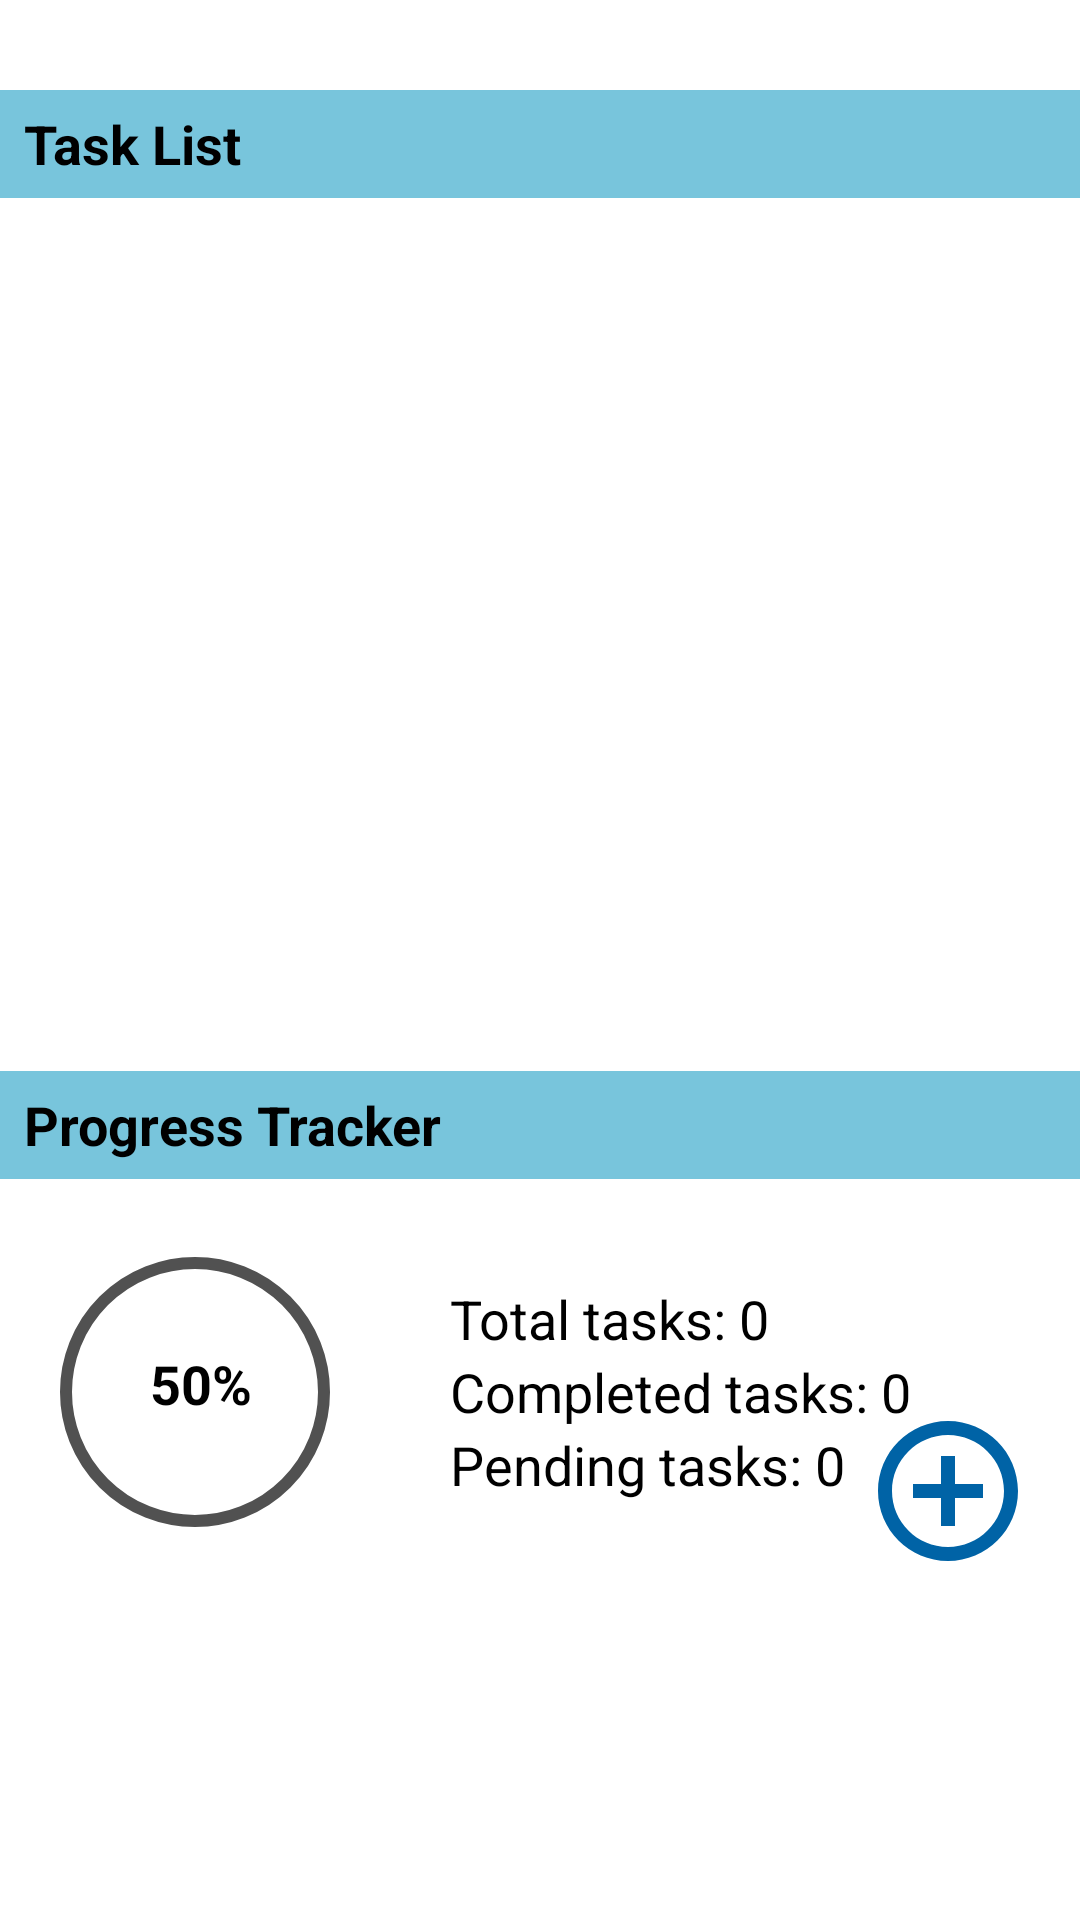

Layout XML and referenced resources for this Android screen:
<!-- AndroidManifest.xml: application theme Theme.TimeManage -->
<!-- res/layout/fragment_task_list.xml -->
<androidx.constraintlayout.widget.ConstraintLayout
    xmlns:android="http://schemas.android.com/apk/res/android"
    xmlns:app="http://schemas.android.com/apk/res-auto"
    xmlns:tools="http://schemas.android.com/tools"
    android:layout_width="match_parent"
    android:layout_height="match_parent"
    android:background="@color/white"
    tools:context=".ui.tasks.TaskListFragment">

    
    <TextView
        android:id="@+id/today_task_title"
        android:layout_width="match_parent"
        android:layout_height="36dp"
        android:layout_marginTop="30dp"
        android:background="@color/DarkBlue"
        android:gravity="center_vertical"
        android:paddingStart="8dp"
        android:text="Task List"
        android:textColor="@color/black"
        android:textSize="18sp"
        android:textStyle="bold"
        app:layout_constraintEnd_toEndOf="parent"
        app:layout_constraintHorizontal_bias="0.05"
        app:layout_constraintStart_toStartOf="parent"
        app:layout_constraintTop_toTopOf="parent" />

    <androidx.recyclerview.widget.RecyclerView
        android:id="@+id/task_recycler_view"
        android:layout_width="0dp"
        android:layout_height="0dp"
        android:layout_marginTop="8dp"
        android:clipToPadding="false"
        app:layout_constraintBottom_toTopOf="@id/progress_today_title"
        app:layout_constraintEnd_toEndOf="parent"
        app:layout_constraintHorizontal_bias="0.0"
        app:layout_constraintStart_toStartOf="parent"
        app:layout_constraintTop_toBottomOf="@id/today_task_title"
        app:layout_constraintVertical_bias="0.0" />

    
    <TextView
        android:id="@+id/progress_today_title"
        android:layout_width="match_parent"
        android:layout_height="36dp"
        android:layout_marginBottom="76dp"
        android:background="@color/DarkBlue"
        android:gravity="center_vertical"
        android:paddingStart="8dp"
        android:text="Progress Tracker"
        android:textColor="@color/black"
        android:textSize="18sp"
        android:textStyle="bold"
        app:layout_constraintBottom_toTopOf="@id/addTaskButton"
        app:layout_constraintEnd_toEndOf="parent"
        app:layout_constraintHorizontal_bias="0.0"
        app:layout_constraintStart_toStartOf="parent" />

    
    <LinearLayout
        android:id="@+id/progressContainer"
        android:layout_width="0dp"
        android:layout_height="wrap_content"
        android:layout_marginTop="16dp"
        android:orientation="horizontal"
        app:layout_constraintBottom_toTopOf="@id/addTaskButton"
        app:layout_constraintEnd_toEndOf="parent"
        app:layout_constraintHorizontal_bias="0.0"
        app:layout_constraintStart_toStartOf="parent"
        app:layout_constraintTop_toBottomOf="@id/progress_today_title"
        app:layout_constraintVertical_bias="0.0">

        
        <FrameLayout
            android:layout_width="110dp"
            android:layout_height="110dp"
            android:gravity="center">

            
            <com.google.android.material.progressindicator.CircularProgressIndicator
                android:id="@+id/progressIndicator"
                android:layout_width="match_parent"
                android:layout_height="match_parent"
                android:layout_marginStart="16dp"
                android:layout_gravity="center_vertical"
                android:progress="50"
                app:indicatorSize="90dp"
                app:indicatorColor="@color/DarkBlue"
                app:trackColor="@color/Grey"
                app:indicatorDirectionCircular="clockwise" />

            
            <TextView
                android:id="@+id/progressText"
                android:layout_width="wrap_content"
                android:layout_height="wrap_content"
                android:text="50%"
                android:textColor="@color/black"
                android:textSize="18sp"
                android:textStyle="bold"
                android:gravity="center"
                android:layout_marginStart="50dp"
                android:layout_marginTop="40dp"/>
        </FrameLayout>

        
        <LinearLayout
            android:id="@+id/taskSummary"
            android:layout_width="wrap_content"
            android:layout_height="wrap_content"
            android:layout_marginStart="40dp"
            android:layout_gravity="center_vertical"
            android:orientation="vertical">

            <TextView
                android:id="@+id/totalTasks"
                android:layout_width="wrap_content"
                android:layout_height="wrap_content"
                android:text="Total tasks: 0"
                android:textColor="@color/black"
                android:textSize="18sp" />

            <TextView
                android:id="@+id/completedTasks"
                android:layout_width="wrap_content"
                android:layout_height="wrap_content"
                android:text="Completed tasks: 0"
                android:textColor="@color/black"
                android:textSize="18sp" />

            <TextView
                android:id="@+id/pendingTasks"
                android:layout_width="wrap_content"
                android:layout_height="wrap_content"
                android:text="Pending tasks: 0"
                android:textColor="@color/black"
                android:textSize="18sp" />
        </LinearLayout>
    </LinearLayout>

    
    <ImageView
        android:id="@+id/addTaskButton"
        android:layout_width="56dp"
        android:layout_height="56dp"
        android:layout_marginEnd="16dp"
        android:layout_marginBottom="115dp"
        android:contentDescription="Add Task"
        android:src="@drawable/ic_add"
        app:layout_constraintBottom_toBottomOf="parent"
        app:layout_constraintEnd_toEndOf="parent" />
</androidx.constraintlayout.widget.ConstraintLayout>
<!-- resources referenced by this layout -->
<resources>
  <color name="DarkBlue">#78c5dc</color>
  <color name="Grey">#515151</color>
  <color name="black">#FF000000</color>
  <color name="white">#FFFFFFFF</color>
  <!-- drawable ic_add (drawable) -->
  <vector xmlns:android="http://schemas.android.com/apk/res/android" android:height="24dp" android:tint="#0063A6" android:viewportHeight="24" android:viewportWidth="24" android:width="24dp">
        
      <path android:fillColor="@android:color/white" android:pathData="M13,7h-2v4L7,11v2h4v4h2v-4h4v-2h-4L13,7zM12,2C6.48,2 2,6.48 2,12s4.48,10 10,10 10,-4.48 10,-10S17.52,2 12,2zM12,20c-4.41,0 -8,-3.59 -8,-8s3.59,-8 8,-8 8,3.59 8,8 -3.59,8 -8,8z"/>
      
  </vector>
  <style name="Theme.TimeManage" parent="Base.Theme.TimeManage" />
  <style name="Base.Theme.TimeManage" parent="Theme.Material3.DayNight.NoActionBar">
          
          <item name="colorPrimary">@color/DarkBlue</item>
          <item name="colorOnPrimary">@color/black</item>
      </style>
</resources>
